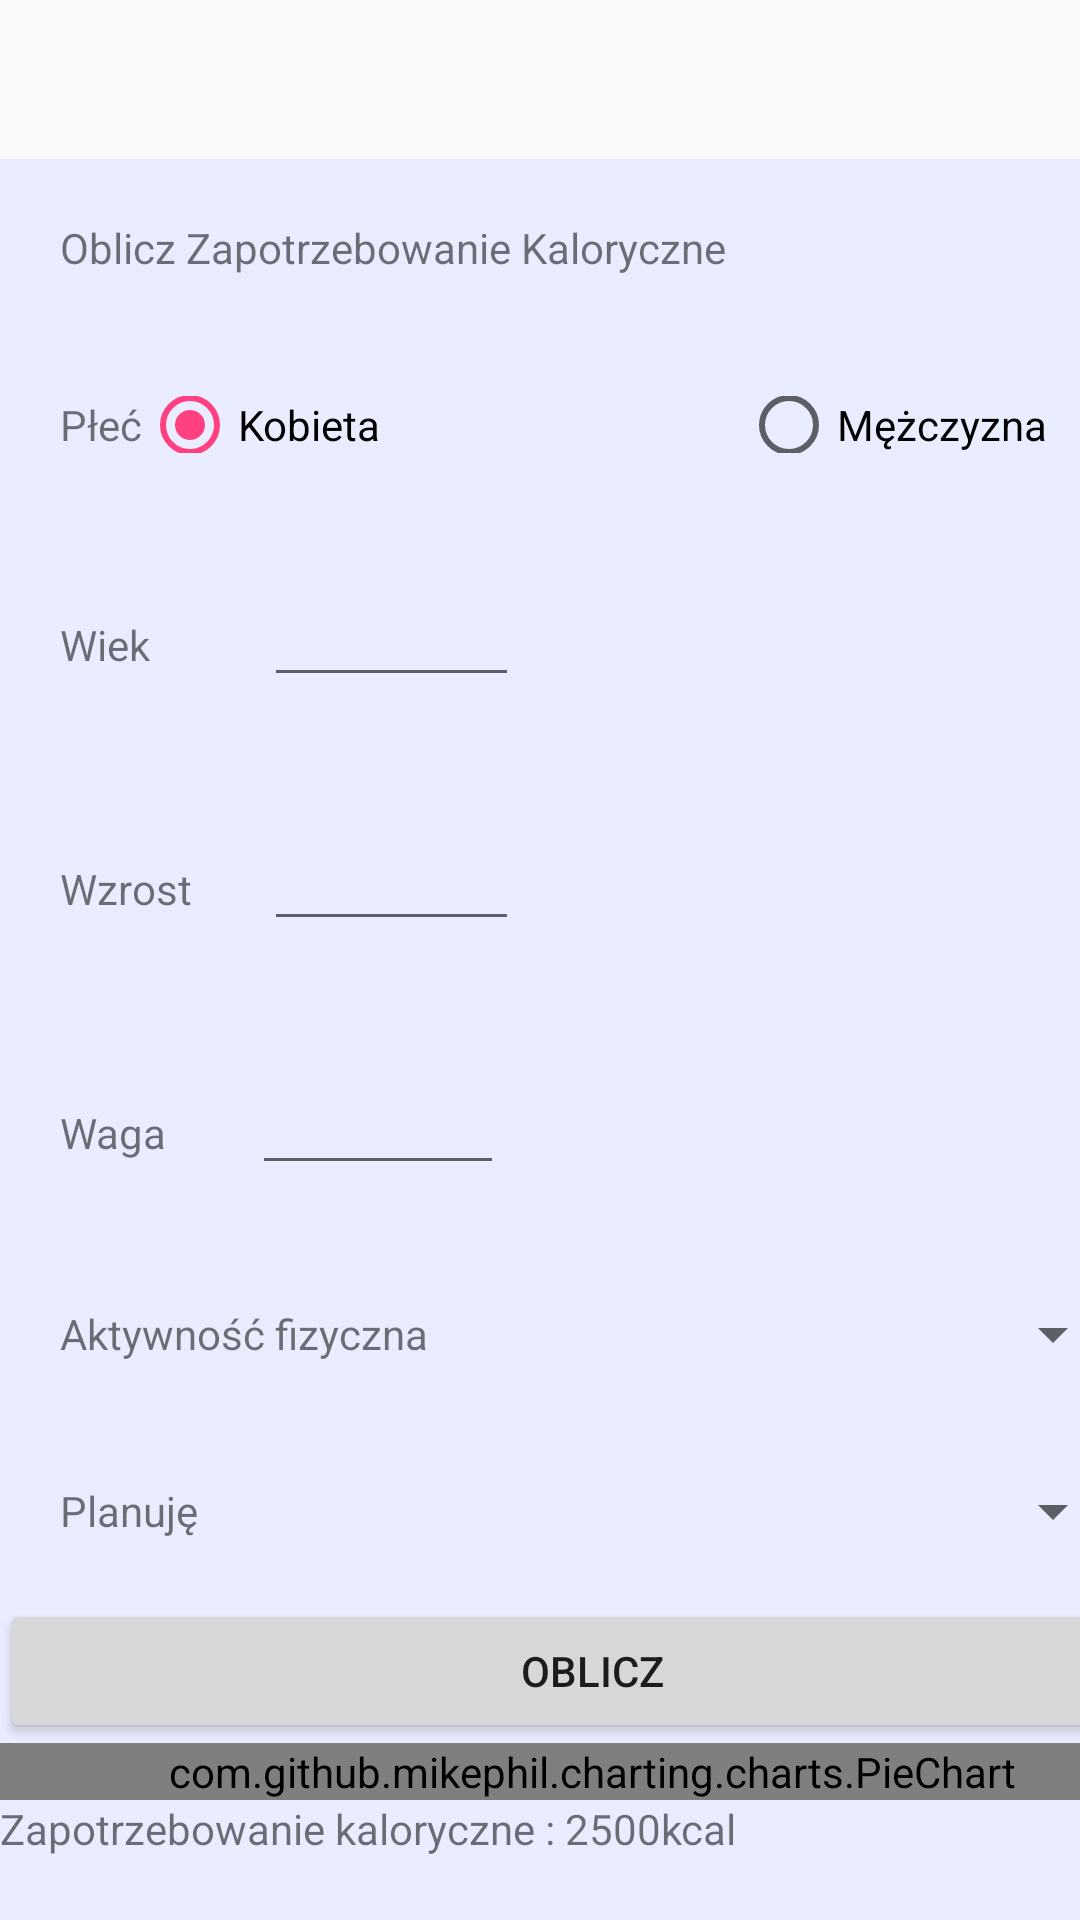

Produce the Android XML layout that renders to this screen, including the resource entries it uses.
<!-- AndroidManifest.xml: application theme AppTheme -->
<!-- res/layout/activity_calc_nutri_value.xml -->
<?xml version="1.0" encoding="utf-8"?>
<android.support.constraint.ConstraintLayout xmlns:android="http://schemas.android.com/apk/res/android"
    xmlns:app="http://schemas.android.com/apk/res-auto"
    xmlns:tools="http://schemas.android.com/tools"
    android:layout_width="match_parent"
    android:layout_height="match_parent"
    tools:context="com.example.kamil.treningsapp.CalcNutriValueActivity">


    <LinearLayout
        android:layout_width="395dp"
        android:layout_height="587dp"
        android:background="@color/colorPrimaryDark"
        android:fadeScrollbars="true"
        android:orientation="vertical"
        android:weightSum="1"
        app:layout_constraintBottom_toBottomOf="parent"
        tools:layout_editor_absoluteX="8dp">


        <LinearLayout
            android:layout_width="match_parent"
            android:layout_height="wrap_content"
            android:orientation="vertical">

            <LinearLayout
                android:layout_width="match_parent"
                android:layout_height="match_parent"
                android:layout_weight="0.24"
                android:orientation="horizontal">

                <TextView
                    android:id="@+id/textView4"
                    android:layout_width="wrap_content"
                    android:layout_height="wrap_content"
                    android:layout_margin="20dp"
                    android:layout_weight="1"
                    android:text="Oblicz Zapotrzebowanie Kaloryczne" />
            </LinearLayout>

            <LinearLayout
                android:layout_width="match_parent"
                android:layout_height="match_parent"
                android:layout_margin="20dp"
                android:layout_weight="0.24"
                android:orientation="horizontal">

                <TextView
                    android:id="@+id/textView3"
                    android:layout_width="wrap_content"
                    android:layout_height="wrap_content"
                    android:text="Płeć"
                    tools:text="Płeć" />

                <RadioGroup
                    android:layout_width="match_parent"
                    android:layout_height="match_parent"
                    android:layout_weight="1"
                    android:checkedButton="@+id/chboxFemale"
                    android:orientation="horizontal"
                    android:visibility="visible">

                    <RadioButton
                        android:id="@+id/chboxFemale"
                        android:layout_width="wrap_content"
                        android:layout_height="wrap_content"
                        android:layout_weight="0.68"
                        android:text="Kobieta" />

                    <RadioButton
                        android:id="@+id/chboxMale"
                        android:layout_width="128dp"
                        android:layout_height="wrap_content"
                        android:text="Mężczyzna" />

                </RadioGroup>

            </LinearLayout>

            <LinearLayout
                android:layout_width="match_parent"
                android:layout_height="match_parent"
                android:layout_margin="20dp"
                android:layout_weight="0.24"
                android:orientation="horizontal">

                <TextView
                    android:id="@+id/textAge"
                    android:layout_width="68dp"
                    android:layout_height="wrap_content"
                    android:text="Wiek" />

                <EditText
                    android:id="@+id/tbxAge"
                    android:layout_width="85dp"
                    android:layout_height="wrap_content"
                    android:ems="10"
                    android:inputType="number" />

            </LinearLayout>

            <LinearLayout
                android:layout_width="match_parent"
                android:layout_height="match_parent"
                android:layout_margin="20dp"
                android:layout_weight="0.24"
                android:orientation="horizontal">

                <TextView
                    android:id="@+id/textView"
                    android:layout_width="68dp"
                    android:layout_height="wrap_content"
                    android:text="Wzrost" />

                <EditText
                    android:id="@+id/tbxHeight"
                    android:layout_width="85dp"
                    android:layout_height="wrap_content"
                    android:ems="10"
                    android:inputType="number" />

            </LinearLayout>

            <LinearLayout
                android:layout_width="match_parent"
                android:layout_height="match_parent"
                android:layout_margin="20dp"
                android:layout_weight="0.24"
                android:orientation="horizontal">

                <TextView
                    android:id="@+id/Wzrost"
                    android:layout_width="64dp"
                    android:layout_height="wrap_content"
                    android:text="Waga" />

                <EditText
                    android:id="@+id/tbxWeight"
                    android:layout_width="84dp"
                    android:layout_height="wrap_content"
                    android:ems="10"
                    android:inputType="numberDecimal" />

            </LinearLayout>

            <LinearLayout
                android:layout_width="match_parent"
                android:layout_height="match_parent"
                android:layout_margin="20dp"
                android:layout_weight="0.24"
                android:orientation="horizontal">

                <TextView
                    android:id="@+id/textView5"
                    android:layout_width="wrap_content"
                    android:layout_height="wrap_content"
                    android:text="Aktywność fizyczna" />

                <Spinner
                    android:id="@+id/spinner"
                    android:layout_width="match_parent"
                    android:layout_height="match_parent"
                    android:visibility="visible" />
            </LinearLayout>

            <LinearLayout
                android:layout_width="match_parent"
                android:layout_height="match_parent"
                android:layout_margin="20dp"
                android:layout_weight="0.24"
                android:orientation="horizontal">

                <TextView
                    android:id="@+id/textView6"
                    android:layout_width="123dp"
                    android:layout_height="wrap_content"
                    android:text="Planuję" />

                <Spinner
                    android:id="@+id/spinner2"
                    android:layout_width="match_parent"
                    android:layout_height="match_parent"
                    android:visibility="visible" />
            </LinearLayout>

            <Button
                android:id="@+id/btnCalculate"
                android:layout_width="match_parent"
                android:layout_height="wrap_content"
                android:layout_weight="0.24"
                android:onClick="calculate"
                android:text="Oblicz" />

            <LinearLayout
                android:id="@+id/chart"
                android:layout_width="match_parent"
                android:layout_height="match_parent"
                android:layout_weight="0.24"
                android:orientation="horizontal"
                android:visibility="visible"
                android:weightSum="1">

                <com.github.mikephil.charting.charts.PieChart
                    android:id="@+id/idPieChart"
                    android:layout_width="match_parent"
                    android:layout_height="match_parent">

                </com.github.mikephil.charting.charts.PieChart>
            </LinearLayout>

            <TextView
                android:id="@+id/textView7"
                android:layout_width="match_parent"
                android:layout_height="wrap_content"
                android:layout_weight="0.24"
                android:text="Zapotrzebowanie kaloryczne : 2500kcal" />
        </LinearLayout>


    </LinearLayout>


</android.support.constraint.ConstraintLayout>
<!-- resources referenced by this layout -->
<resources>
  <color name="colorPrimaryDark">#f0e9ecff</color>
  <style name="AppTheme" parent="Theme.AppCompat.Light.DarkActionBar">
          
          <item name="colorPrimary">@color/colorPrimary</item>
          <item name="colorPrimaryDark">@color/colorPrimaryDark</item>
          <item name="colorAccent">@color/colorAccent</item>
      </style>
  <color name="colorPrimary">#8a3f51b5</color>
  <color name="colorAccent">#ff4081</color>
</resources>
